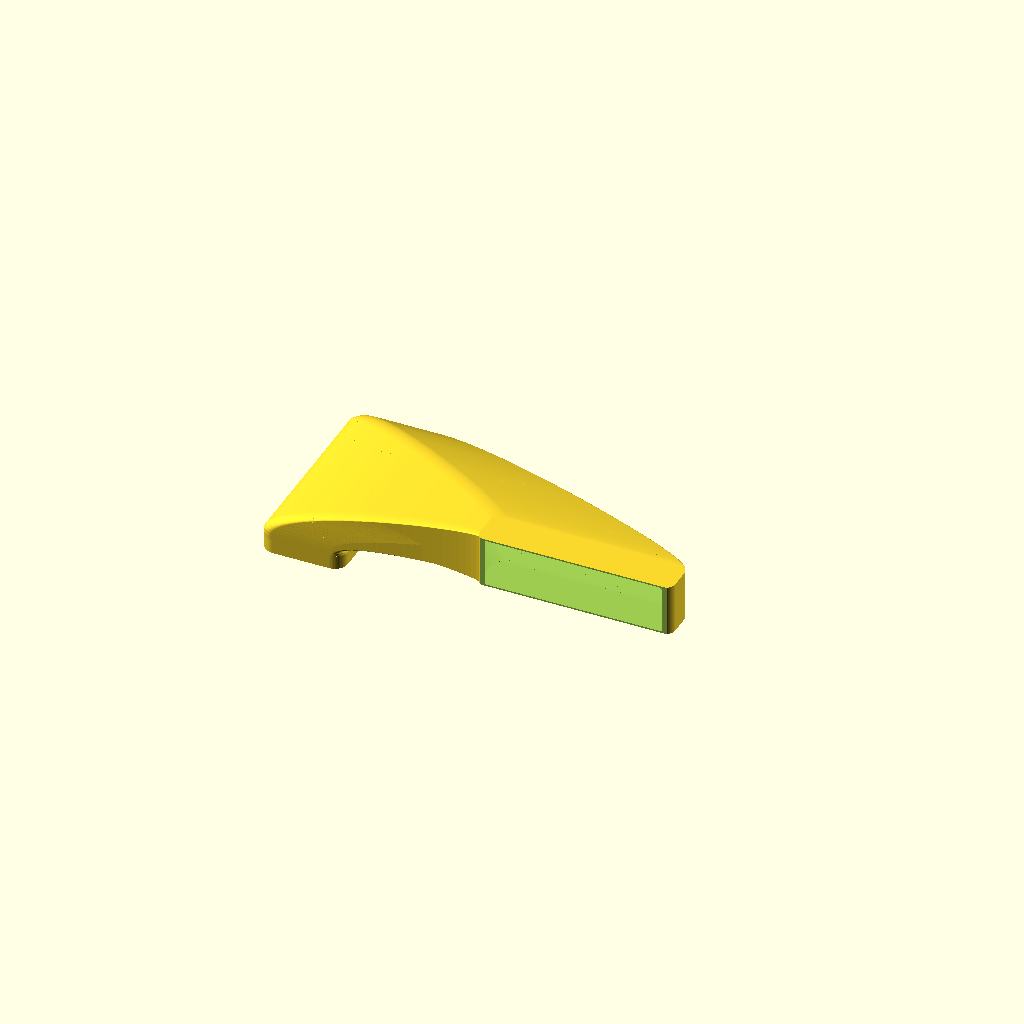
Cell 1: the model at its default parameters.
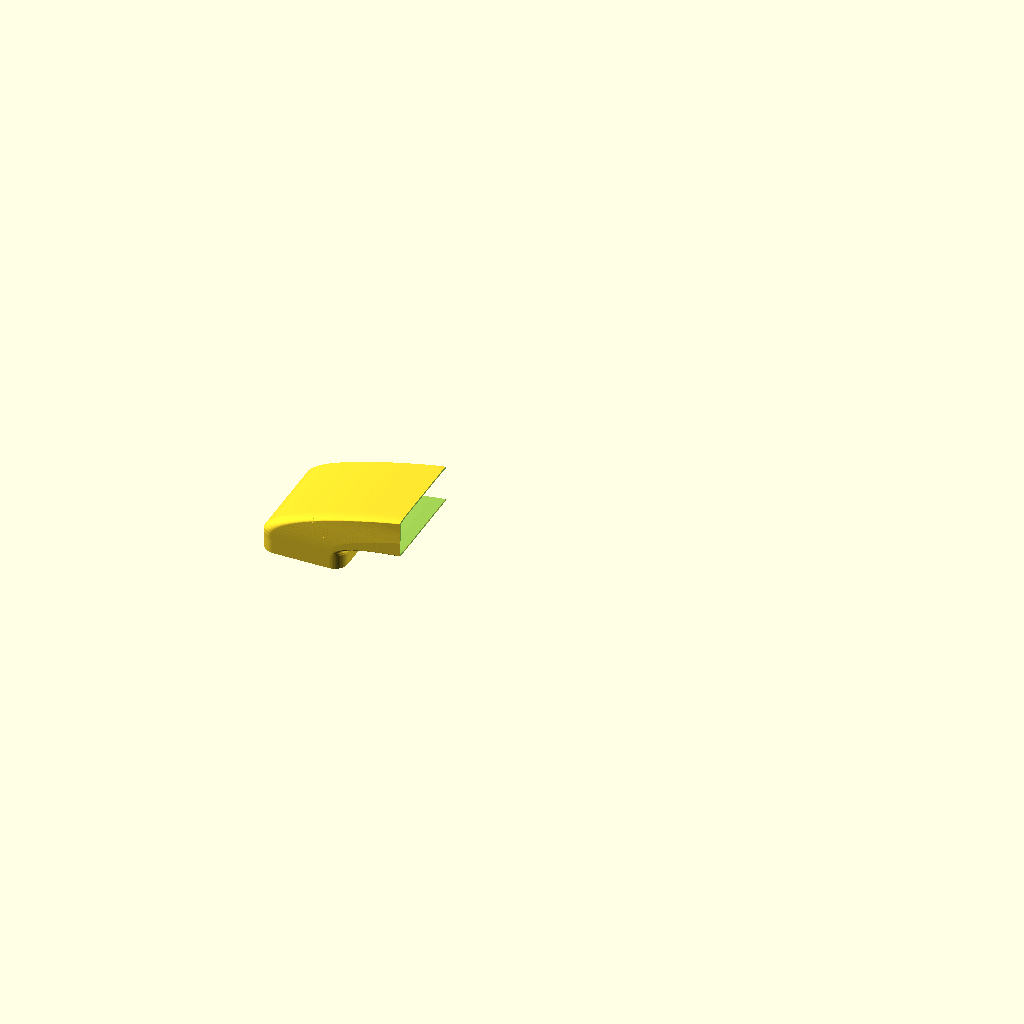
Cell 2 — part set to 1, the other parameters unchanged.
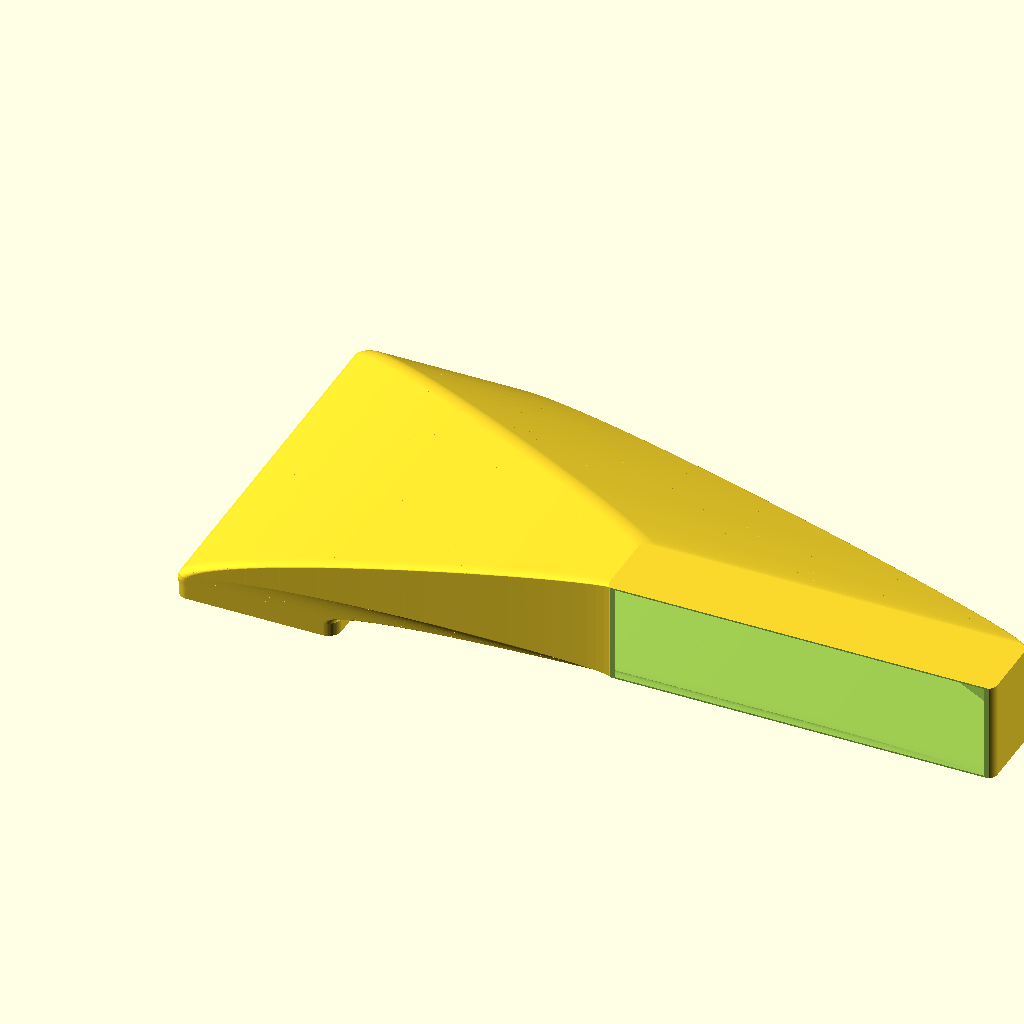
Cell 3: the same model with inch = 50.8.
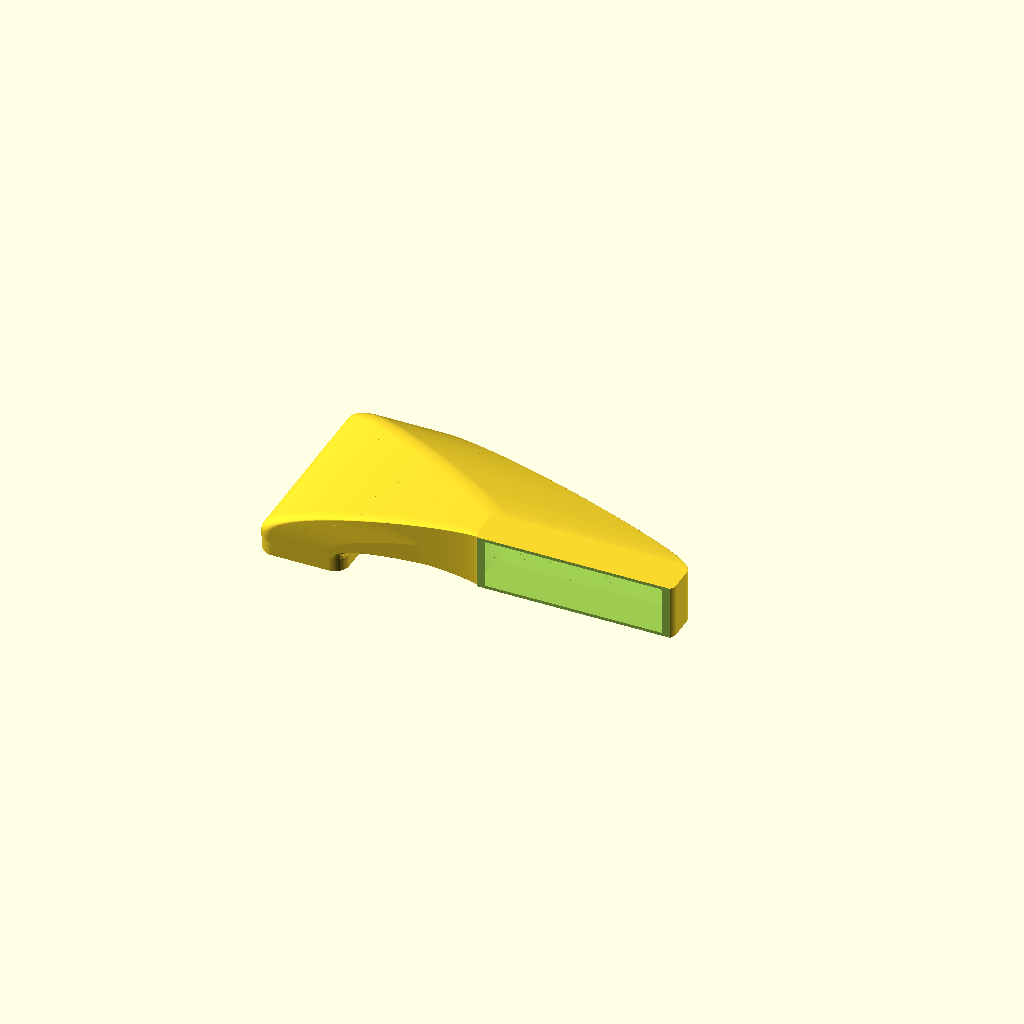
Cell 4 — wall_thickness set to 4, the other parameters unchanged.
All cells are drawn from one camera (rotation 55°, 0°, 25°, orthographic, colour scheme Cornfield), so only the parameter changes between them.
The OpenSCAD source (renovation/vanity-vent.scad):
// --- PARAMETERS (All measurements in millimeters) ---
// Set part = 0 for full model, 1 for Left-Front, 2 for Left-Back, 3 for Middle, 4 for Right
part = 0; // [0: Full, 1: Left-Front, 2: Left-Back, 3: Middle, 4: Right]

$fn = 60; // Smoothness for rounded corners/edges
inch = 25.4;

// Floor Opening Dimensions (Inside fitting)
floor_length = 10.25 * inch; 
floor_width  = 4.125 * inch;
floor_depth  = 20; // How deep the collar inserts into the floor

// Vanity / Toe Kick Dimensions
vanity_clearance = 3.5 * inch; // Available height under the vanity floor (88.9 mm)
wall_thickness   = 2.0;        // Thickness of the printed duct walls

// Front Vent Dimensions (Exiting the kick plate)
front_width  = 10.0 * inch;
front_height = 2.5 * inch; 
exit_depth   = 2.0 * inch; // Depth of the duct manifold at the kickplate exit

// Positioning parameters based on the physical measurements in the image:
kickplate_offset = 0.5 * inch; // Distance from the front edge of the floor vent cutout to the inside face of the kickplate
kickplate_Y = -floor_length/2 - kickplate_offset;

// The hydraulics cutout is in the center of the vanity, to the right of the floor vent.
// Distance from the right edge of the floor vent cutout to the left edge of the hydraulics cutout is 10.25".
exit_center_x = floor_width/2 + 10.25 * inch + 2.0625 * inch; 

// The top of the outer duct shell must not exceed vanity_clearance (88.9 mm).
exit_center_z = vanity_clearance - front_height/2 - wall_thickness;

eps = 0.02;

// Split positions (X-coordinates) for printing on a CR-6 SE (max 235x235mm bed)
// This splits the 548.5mm wide duct into 3 sections along X.
// The left-most section (which contains the 264.4mm long floor collar) is further split along Y=0.
// This results in 4 parts that all fit comfortably within the 235x235mm print volume.
cut1_x = 130;
cut2_x = 310;

// --- GEOMETRY ---

// Bezier Control Points for the center path of the duct.
P0 = [0, 0, 0];
P1 = [0, 0, 45];
P2 = [exit_center_x, kickplate_Y + exit_depth/2 + 25, exit_center_z];
P3 = [exit_center_x, kickplate_Y + exit_depth/2, exit_center_z];

function bezier(t) = 
    (1-t)*(1-t)*(1-t)*P0 + 
    3*(1-t)*(1-t)*t*P1 + 
    3*(1-t)*t*t*P2 + 
    t*t*t*P3;

// Recursive binary search function to find the parameter t at a given X-coordinate cut plane
function find_t(target_x, low=0, high=1, steps=10) =
    steps == 0 ? (low + high) / 2 :
    (
        let(mid = (low + high) / 2,
            val = exit_center_x * (3*mid*mid - 2*mid*mid*mid))
        val > target_x ? find_t(target_x, low, mid, steps - 1) : find_t(target_x, mid, high, steps - 1)
    );

module collar(offset = 0) {
    // Rounded rectangular collar that fits into the floor cutout
    r = min(15, min(floor_width, floor_length)/2 - 1) + offset;
    translate([0, 0, -floor_depth/2 - offset/2])
        linear_extrude(height = floor_depth + offset + eps, center = true)
            offset(r = r)
                square([floor_width + 2*offset - 2*r, floor_length + 2*offset - 2*r], center = true);
}

// S-curve interpolation function (smoothstep) for dimensions transition
function s_curve(t) = t * t * (3 - 2 * t);

module slice(t, offset = 0) {
    p = bezier(t);
    
    // Slices remain axis-aligned to prevent height violations from 3D rotations,
    // which allows the duct to fit perfectly under the low vanity floor.
    dx = floor_width + (front_width - floor_width) * s_curve(t) + 2 * offset;
    dy = floor_length + (exit_depth - floor_length) * s_curve(t) + 2 * offset;
    dz = 2.0 + (front_height - 2.0) * s_curve(t) + 2 * offset;
    
    r = min(15, min(dx, dy)/2 - 1);
    
    translate(p)
        linear_extrude(height = dz, center = true)
            offset(r = r)
                square([dx - 2*r, dy - 2*r], center = true);
}

module solid_duct(offset = 0) {
    steps = 30;
    for (i = [0 : steps - 1]) {
        t1 = i / steps;
        t2 = (i + 1) / steps;
        hull() {
            slice(t1, offset);
            slice(t2, offset);
        }
    }
}

// Solid outer block of the entire duct (without hollowing)
module outer_solid(offset = wall_thickness) {
    union() {
        collar(offset);
        solid_duct(offset);
    }
}

// Inner hollow volume of the entire duct
module inner_hollow() {
    union() {
        collar(0);
        solid_duct(0);
    }
}

// --- ALIGNMENT JOINTS (X-cuts at X=130 and X=310) ---

module x_joint_block(cut_x, side) {
    // Generate solid blocks that go deep into the duct wall to avoid gaps on curved slopes
    // side = "left" (X < cut_x) or "right" (X > cut_x)
    t = find_t(cut_x);
    p = bezier(t);
    dx = floor_width + (front_width - floor_width) * s_curve(t);
    dy = floor_length + (exit_depth - floor_length) * s_curve(t);
    dz = 2.0 + (front_height - 2.0) * s_curve(t);
    
    y1 = p[1] - dy/2 + 20;
    z1 = p[2] + dz/2;
    
    y2 = p[1] + dy/2 - 20;
    z2 = p[2] + dz/2;
    
    y3 = p[1] + dy/2;
    z3 = p[2];
    
    x_offset = (side == "left") ? -10 : 0;
    
    // Top-Front Block (extends 8mm deep into Z to prevent gaps on slope)
    translate([cut_x + x_offset, y1 - 6, z1 - 8])
        cube([10, 12, 12]);
        
    // Top-Back Block
    translate([cut_x + x_offset, y2 - 6, z2 - 8])
        cube([10, 12, 12]);
        
    // Back-Middle Block (extends 8mm deep into Y to prevent gaps on slope)
    translate([cut_x + x_offset, y3 - 8, z3 - 6])
        cube([10, 12, 12]);
}

module x_joint_pin(cut_x) {
    // Cylindrical pins extending from the left side of the cut to the right side
    t = find_t(cut_x);
    p = bezier(t);
    dx = floor_width + (front_width - floor_width) * s_curve(t);
    dy = floor_length + (exit_depth - floor_length) * s_curve(t);
    dz = 2.0 + (front_height - 2.0) * s_curve(t);
    
    y1 = p[1] - dy/2 + 20;
    z1 = p[2] + dz/2;
    y2 = p[1] + dy/2 - 20;
    z2 = p[2] + dz/2;
    y3 = p[1] + dy/2;
    z3 = p[2];
    
    // Pins: 3mm diameter, 4mm length (centered inside the 12mm high blocks)
    // Top-Front Pin
    translate([cut_x, y1, z1 - 2])
        rotate([0, 90, 0])
            cylinder(d=3, h=4, $fn=12);
            
    // Top-Back Pin
    translate([cut_x, y2, z2 - 2])
        rotate([0, 90, 0])
            cylinder(d=3, h=4, $fn=12);
            
    // Back-Middle Pin
    translate([cut_x, y3 - 2, z3])
        rotate([0, 90, 0])
            cylinder(d=3, h=4, $fn=12);
}

module x_joint_hole(cut_x) {
    // Matching sockets with 0.4mm printer clearance for assembly tolerance
    t = find_t(cut_x);
    p = bezier(t);
    dx = floor_width + (front_width - floor_width) * s_curve(t);
    dy = floor_length + (exit_depth - floor_length) * s_curve(t);
    dz = 2.0 + (front_height - 2.0) * s_curve(t);
    
    y1 = p[1] - dy/2 + 20;
    z1 = p[2] + dz/2;
    y2 = p[1] + dy/2 - 20;
    z2 = p[2] + dz/2;
    y3 = p[1] + dy/2;
    z3 = p[2];
    
    // Holes: 3.4mm diameter, 5mm depth
    // Top-Front Hole
    translate([cut_x - 0.1, y1, z1 - 2])
        rotate([0, 90, 0])
            cylinder(d=3.4, h=5, $fn=12);
            
    // Top-Back Hole
    translate([cut_x - 0.1, y2, z2 - 2])
        rotate([0, 90, 0])
            cylinder(d=3.4, h=5, $fn=12);
            
    // Back-Middle Hole
    translate([cut_x - 0.1, y3 - 2, z3])
        rotate([0, 90, 0])
            cylinder(d=3.4, h=5, $fn=12);
}

// --- ALIGNMENT JOINTS (Y-cut at Y=0 for Left Part) ---

module y_joint_block(side) {
    // Places blocks at the Y=0 plane on the left part (X < cut1_x)
    // side = "front" (Y < 0) or "back" (Y > 0)
    y_offset = (side == "front") ? -10 : 0;
    
    // 1. Top of the duct at X=30
    t_30 = find_t(30);
    p_30 = bezier(t_30);
    dz_30 = 2.0 + (front_height - 2.0) * s_curve(t_30);
    z_30 = p_30[2] + dz_30/2;
    translate([30 - 6, y_offset, z_30 - 8])
        cube([12, 10, 12]);
        
    // 2. Top of the duct at X=90
    t_90 = find_t(90);
    p_90 = bezier(t_90);
    dz_90 = 2.0 + (front_height - 2.0) * s_curve(t_90);
    z_90 = p_90[2] + dz_90/2;
    translate([90 - 6, y_offset, z_90 - 8])
        cube([12, 10, 12]);
        
    // 3. Left wall of the collar at X = -floor_width/2 - wall_thickness
    cx = -floor_width/2 - wall_thickness;
    translate([cx - 4, y_offset, -15])
        cube([10, 10, 12]);
}

module y_joint_pin() {
    // Pins extending from Y=0 in the +Y direction (from Front to Back)
    // 1. Top at X=30
    t_30 = find_t(30);
    p_30 = bezier(t_30);
    dz_30 = 2.0 + (front_height - 2.0) * s_curve(t_30);
    z_30 = p_30[2] + dz_30/2;
    translate([30, 0, z_30 - 2])
        rotate([-90, 0, 0])
            cylinder(d=3, h=4, $fn=12);
            
    // 2. Top at X=90
    t_90 = find_t(90);
    p_90 = bezier(t_90);
    dz_90 = 2.0 + (front_height - 2.0) * s_curve(t_90);
    z_90 = p_90[2] + dz_90/2;
    translate([90, 0, z_90 - 2])
        rotate([-90, 0, 0])
            cylinder(d=3, h=4, $fn=12);
            
    // 3. Collar at Left Wall
    cx = -floor_width/2 - wall_thickness;
    translate([cx + 1, 0, -9])
        rotate([-90, 0, 0])
            cylinder(d=3, h=4, $fn=12);
}

module y_joint_hole() {
    // Matching sockets in the back part (Y > 0)
    // 1. Top at X=30
    t_30 = find_t(30);
    p_30 = bezier(t_30);
    dz_30 = 2.0 + (front_height - 2.0) * s_curve(t_30);
    z_30 = p_30[2] + dz_30/2;
    translate([30, -0.1, z_30 - 2])
        rotate([-90, 0, 0])
            cylinder(d=3.4, h=5, $fn=12);
            
    // 2. Top at X=90
    t_90 = find_t(90);
    p_90 = bezier(t_90);
    dz_90 = 2.0 + (front_height - 2.0) * s_curve(t_90);
    z_90 = p_90[2] + dz_90/2;
    translate([90, -0.1, z_90 - 2])
        rotate([-90, 0, 0])
            cylinder(d=3.4, h=5, $fn=12);
            
    // 3. Collar at Left Wall
    cx = -floor_width/2 - wall_thickness;
    translate([cx + 1, -0.1, -9])
        rotate([-90, 0, 0])
            cylinder(d=3.4, h=5, $fn=12);
}

// --- CUTTERS FOR EXIT HOLES ---
module exit_cutters() {
    // Floor collar opening
    translate([-floor_width, -floor_length, -floor_depth - wall_thickness - 2])
        cube([floor_width * 2, floor_length * 2, 2.5]);
        
    // Kickplate front exit
    z_min = exit_center_z - front_height/2;
    translate([exit_center_x - front_width/2 - 10, kickplate_Y - wall_thickness - 2, z_min - 10])
        cube([front_width + 20, wall_thickness + 3, front_height + 20]);
}

// --- RENDER LOGIC ---
if (part == 0) {
    difference() {
        outer_solid(wall_thickness);
        inner_hollow();
        exit_cutters();
    }
} else if (part == 1) {
    // Render Left-Front Part: X < cut1_x, Y < 0
    difference() {
        union() {
            intersection() {
                outer_solid(wall_thickness);
                translate([-500, -500, -500]) cube([500 + cut1_x, 500, 1000]);
            }
            x_joint_block(cut1_x, "left");
            x_joint_pin(cut1_x);
            
            y_joint_block("front");
            y_joint_pin();
        }
        inner_hollow();
        exit_cutters();
        
        translate([cut1_x, -500, -500]) cube([500, 1000, 1000]);
        translate([-500, 0, -500]) cube([1000, 500, 1000]);
    }
} else if (part == 2) {
    // Render Left-Back Part: X < cut1_x, Y > 0
    difference() {
        union() {
            intersection() {
                outer_solid(wall_thickness);
                translate([-500, 0, -500]) cube([500 + cut1_x, 500, 1000]);
            }
            x_joint_block(cut1_x, "left");
            x_joint_pin(cut1_x);
            
            y_joint_block("back");
        }
        inner_hollow();
        exit_cutters();
        y_joint_hole();
        
        translate([cut1_x, -500, -500]) cube([500, 1000, 1000]);
        translate([-500, -500, -500]) cube([1000, 500, 1000]);
    }
} else if (part == 3) {
    // Render Middle Part: cut1_x < X < cut2_x
    difference() {
        union() {
            intersection() {
                outer_solid(wall_thickness);
                translate([cut1_x, -500, -500]) cube([cut2_x - cut1_x, 1000, 1000]);
            }
            x_joint_block(cut1_x, "right");
            x_joint_block(cut2_x, "left");
            x_joint_pin(cut2_x);
        }
        inner_hollow();
        exit_cutters();
        x_joint_hole(cut1_x);
        
        translate([-500, -500, -500]) cube([500 + cut1_x, 1000, 1000]);
        translate([cut2_x, -500, -500]) cube([500, 1000, 1000]);
    }
} else if (part == 4) {
    // Render Right Part: X > cut2_x
    difference() {
        union() {
            intersection() {
                outer_solid(wall_thickness);
                translate([cut2_x, -500, -500]) cube([500, 1000, 1000]);
            }
            x_joint_block(cut2_x, "right");
        }
        inner_hollow();
        exit_cutters();
        x_joint_hole(cut2_x);
        
        translate([-500, -500, -500]) cube([500 + cut2_x, 1000, 1000]);
    }
}
Parameter table extracted from the source (name, type, default, range or options):
part: number, default 0, options 0, 1, 2, 3, 4
inch: number, default 25.4
floor_depth: number, default 20
wall_thickness: number, default 2
eps: number, default 0.02
cut1_x: number, default 130
cut2_x: number, default 310
P0: vector, default [0, 0, 0]
P1: vector, default [0, 0, 45]
